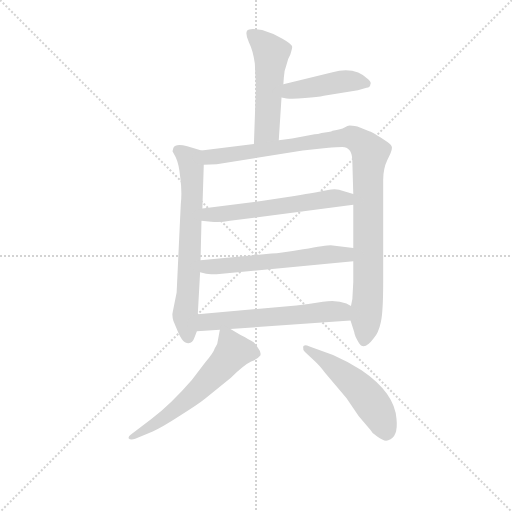
t = 0.00 s
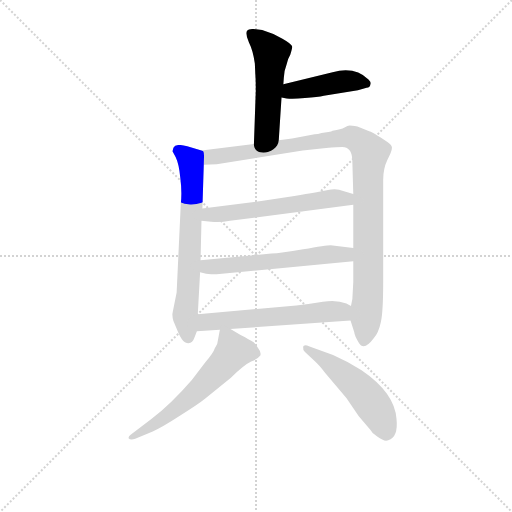
t = 1.44 s
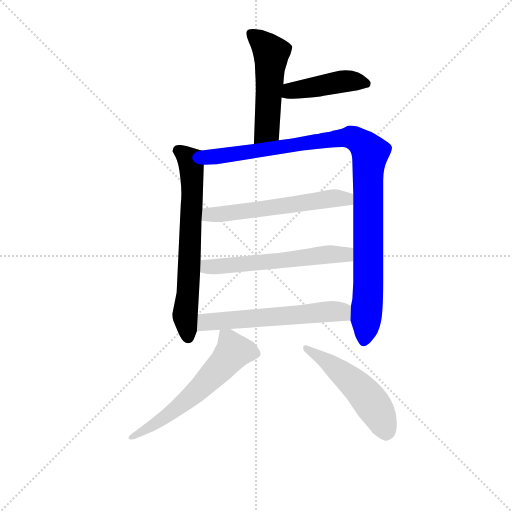
t = 2.87 s
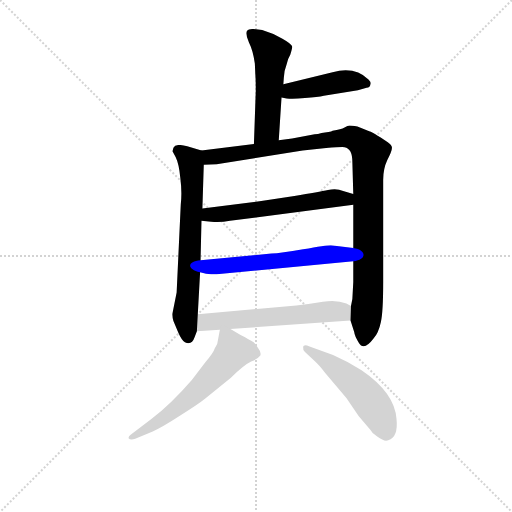
t = 4.30 s
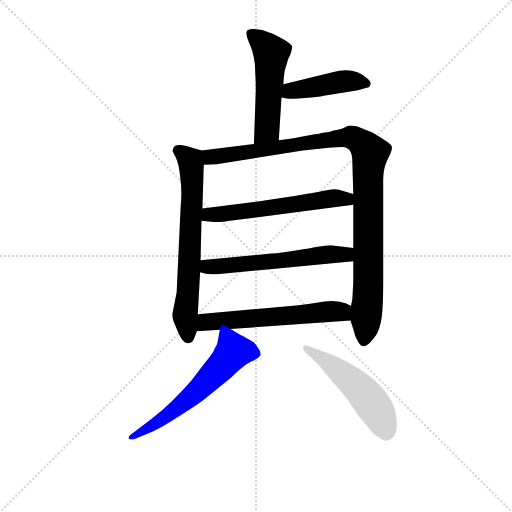
t = 5.74 s
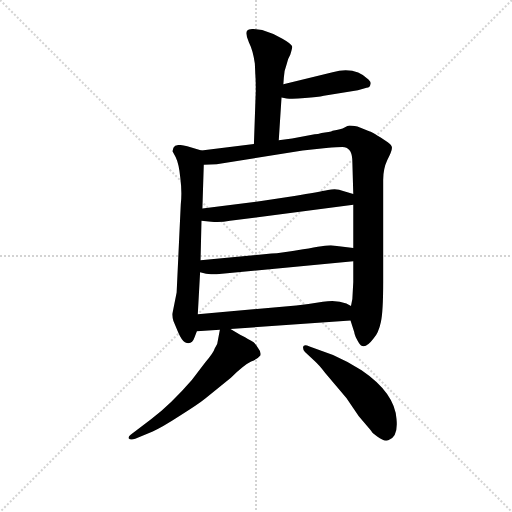
t = 7.17 s

The animated SVG that drew these frames (rendered in a browser with its animation timeline set to each time). Animation: 9 CSS @keyframes rules; one cycle of 7.17 s.

<svg version="1.1" viewBox="0 0 1024 1024" xmlns="http://www.w3.org/2000/svg">
  <g stroke="lightgray" stroke-dasharray="1,1" stroke-width="1" transform="scale(4, 4)">
    <line x1="0" y1="0" x2="256" y2="256"></line>
    <line x1="256" y1="0" x2="0" y2="256"></line>
    <line x1="128" y1="0" x2="128" y2="256"></line>
    <line x1="0" y1="128" x2="256" y2="128"></line>
  </g>
<g transform="scale(0.92, -0.92) translate(60, -900)">
   <style type="text/css">
    @keyframes keyframes0 {
      from {
       stroke: blue;
       stroke-dashoffset: 517;
       stroke-width: 128;
       }
       63% {
       animation-timing-function: step-end;
       stroke: blue;
       stroke-dashoffset: 0;
       stroke-width: 128;
       }
       to {
       stroke: black;
       stroke-width: 1024;
       }
       }
       #make-me-a-hanzi-animation-0 {
         animation: keyframes0 0.670736s both;
         animation-delay: 0.000000s;
         animation-timing-function: linear;
       }
    @keyframes keyframes1 {
      from {
       stroke: blue;
       stroke-dashoffset: 438;
       stroke-width: 128;
       }
       59% {
       animation-timing-function: step-end;
       stroke: blue;
       stroke-dashoffset: 0;
       stroke-width: 128;
       }
       to {
       stroke: black;
       stroke-width: 1024;
       }
       }
       #make-me-a-hanzi-animation-1 {
         animation: keyframes1 0.606445s both;
         animation-delay: 0.670736s;
         animation-timing-function: linear;
       }
    @keyframes keyframes2 {
      from {
       stroke: blue;
       stroke-dashoffset: 673;
       stroke-width: 128;
       }
       69% {
       animation-timing-function: step-end;
       stroke: blue;
       stroke-dashoffset: 0;
       stroke-width: 128;
       }
       to {
       stroke: black;
       stroke-width: 1024;
       }
       }
       #make-me-a-hanzi-animation-2 {
         animation: keyframes2 0.797689s both;
         animation-delay: 1.277181s;
         animation-timing-function: linear;
       }
    @keyframes keyframes3 {
      from {
       stroke: blue;
       stroke-dashoffset: 1041;
       stroke-width: 128;
       }
       77% {
       animation-timing-function: step-end;
       stroke: blue;
       stroke-dashoffset: 0;
       stroke-width: 128;
       }
       to {
       stroke: black;
       stroke-width: 1024;
       }
       }
       #make-me-a-hanzi-animation-3 {
         animation: keyframes3 1.097168s both;
         animation-delay: 2.074870s;
         animation-timing-function: linear;
       }
    @keyframes keyframes4 {
      from {
       stroke: blue;
       stroke-dashoffset: 578;
       stroke-width: 128;
       }
       65% {
       animation-timing-function: step-end;
       stroke: blue;
       stroke-dashoffset: 0;
       stroke-width: 128;
       }
       to {
       stroke: black;
       stroke-width: 1024;
       }
       }
       #make-me-a-hanzi-animation-4 {
         animation: keyframes4 0.720378s both;
         animation-delay: 3.172038s;
         animation-timing-function: linear;
       }
    @keyframes keyframes5 {
      from {
       stroke: blue;
       stroke-dashoffset: 579;
       stroke-width: 128;
       }
       65% {
       animation-timing-function: step-end;
       stroke: blue;
       stroke-dashoffset: 0;
       stroke-width: 128;
       }
       to {
       stroke: black;
       stroke-width: 1024;
       }
       }
       #make-me-a-hanzi-animation-5 {
         animation: keyframes5 0.721191s both;
         animation-delay: 3.892415s;
         animation-timing-function: linear;
       }
    @keyframes keyframes6 {
      from {
       stroke: blue;
       stroke-dashoffset: 587;
       stroke-width: 128;
       }
       66% {
       animation-timing-function: step-end;
       stroke: blue;
       stroke-dashoffset: 0;
       stroke-width: 128;
       }
       to {
       stroke: black;
       stroke-width: 1024;
       }
       }
       #make-me-a-hanzi-animation-6 {
         animation: keyframes6 0.727702s both;
         animation-delay: 4.613607s;
         animation-timing-function: linear;
       }
    @keyframes keyframes7 {
      from {
       stroke: blue;
       stroke-dashoffset: 595;
       stroke-width: 128;
       }
       66% {
       animation-timing-function: step-end;
       stroke: blue;
       stroke-dashoffset: 0;
       stroke-width: 128;
       }
       to {
       stroke: black;
       stroke-width: 1024;
       }
       }
       #make-me-a-hanzi-animation-7 {
         animation: keyframes7 0.734212s both;
         animation-delay: 5.341309s;
         animation-timing-function: linear;
       }
    @keyframes keyframes8 {
      from {
       stroke: blue;
       stroke-dashoffset: 510;
       stroke-width: 128;
       }
       62% {
       animation-timing-function: step-end;
       stroke: blue;
       stroke-dashoffset: 0;
       stroke-width: 128;
       }
       to {
       stroke: black;
       stroke-width: 1024;
       }
       }
       #make-me-a-hanzi-animation-8 {
         animation: keyframes8 0.665039s both;
         animation-delay: 6.075521s;
         animation-timing-function: linear;
       }
</style>
<path d="M 556.0 717.0 L 557.0 731.0 Q 558.0 748.0 563.0 760.0 Q 565.0 771.0 571.0 781.0 Q 576.0 797.0 575.0 799.0 Q 575.0 804.0 554.0 816.0 Q 534.0 828.0 510.0 835.0 L 490.0 837.0 Q 480.0 837.0 477.0 833.0 Q 473.0 826.0 481.0 808.0 Q 490.0 790.0 494.0 762.0 L 495.0 739.0 Q 496.0 729.0 496.0 702.0 L 492.0 587.0 C 491.0 557.0 544.0 565.0 546.0 595.0 L 552.0 688.0 L 556.0 717.0 Z" fill="lightgray"></path> 
<path d="M 663.0 743.0 L 556.0 717.0 C 527.0 710.0 522.0 693.0 552.0 688.0 L 563.0 686.0 Q 576.0 684.0 603.0 687.0 Q 631.0 689.0 644.0 692.0 L 718.0 704.0 L 737.0 709.0 Q 745.0 711.0 745.0 716.0 Q 748.0 720.0 741.0 727.0 Q 712.0 756.0 663.0 743.0 Z" fill="lightgray"></path> 
<path d="M 378.0 573.0 L 347.0 582.0 Q 322.0 589.0 317.0 579.0 L 315.0 571.0 L 322.0 558.0 Q 329.0 544.0 332.0 513.0 Q 336.0 482.0 333.0 456.0 L 324.0 264.0 L 315.0 219.0 Q 314.0 213.0 317.0 202.0 L 328.0 176.0 Q 335.0 160.0 342.0 156.0 Q 357.0 149.0 363.0 167.0 L 368.0 180.0 L 370.0 217.0 L 375.0 308.0 L 376.0 334.0 L 378.0 420.0 L 380.0 447.0 L 383.0 542.0 C 384.0 571.0 384.0 571.0 378.0 573.0 Z" fill="lightgray"></path> 
<path d="M 492.0 587.0 L 378.0 573.0 C 348.0 569.0 353.0 541.0 383.0 542.0 L 411.0 543.0 L 598.0 573.0 L 649.0 578.0 Q 683.0 581.0 689.0 580.0 Q 706.0 577.0 706.0 548.0 L 708.0 478.0 L 708.0 455.0 L 708.0 361.0 L 708.0 332.0 L 708.0 287.0 L 706.0 250.0 L 703.0 235.0 L 702.0 203.0 L 710.0 178.0 Q 711.0 169.0 720.0 155.0 Q 731.0 136.0 752.0 164.0 Q 763.0 176.0 768.0 200.0 Q 773.0 223.0 773.0 286.0 L 773.0 509.0 Q 773.0 533.0 782.0 552.0 Q 792.0 571.0 792.0 578.0 Q 793.0 584.0 783.0 591.0 Q 749.0 614.0 740.0 616.0 L 717.0 625.0 Q 704.0 627.0 700.0 627.0 Q 696.0 627.0 689.0 623.0 Q 682.0 619.0 663.0 616.0 Q 661.0 614.0 654.0 613.0 L 639.0 611.0 Q 631.0 608.0 624.0 608.0 L 575.0 599.0 L 546.0 595.0 L 492.0 587.0 Z" fill="lightgray"></path> 
<path d="M 378.0 420.0 L 399.0 418.0 Q 419.0 416.0 440.0 420.0 L 708.0 455.0 C 738.0 459.0 737.0 469.0 708.0 478.0 L 686.0 485.0 Q 672.0 491.0 653.0 487.0 Q 634.0 483.0 580.0 474.0 L 508.0 463.0 L 380.0 447.0 C 350.0 443.0 348.0 423.0 378.0 420.0 Z" fill="lightgray"></path> 
<path d="M 375.0 308.0 L 388.0 305.0 Q 407.0 303.0 411.0 304.0 L 708.0 332.0 C 738.0 335.0 738.0 357.0 708.0 361.0 L 659.0 367.0 Q 649.0 367.0 599.0 358.0 Q 550.0 349.0 530.0 349.0 L 376.0 334.0 C 346.0 331.0 346.0 315.0 375.0 308.0 Z" fill="lightgray"></path> 
<path d="M 368.0 180.0 L 418.0 183.0 L 441.0 185.0 L 702.0 203.0 C 732.0 205.0 730.0 222.0 703.0 235.0 L 693.0 240.0 Q 672.0 249.0 642.0 244.0 Q 613.0 239.0 584.0 236.0 L 370.0 217.0 C 340.0 214.0 338.0 178.0 368.0 180.0 Z" fill="lightgray"></path> 
<path d="M 418.0 183.0 L 414.0 162.0 Q 414.0 153.0 407.0 143.0 Q 404.0 133.0 386.0 112.0 L 357.0 74.0 Q 312.0 22.0 269.0 -11.0 L 224.0 -45.0 Q 218.0 -50.0 220.0 -53.0 Q 223.0 -57.0 234.0 -54.0 L 272.0 -38.0 Q 291.0 -30.0 331.0 -4.0 Q 371.0 21.0 387.0 34.0 L 442.0 79.0 Q 471.0 107.0 486.0 114.0 Q 502.0 121.0 506.0 127.0 Q 508.0 135.0 502.0 142.0 Q 495.0 155.0 486.0 159.0 Q 471.0 169.0 463.0 172.0 L 441.0 185.0 C 421.0 197.0 421.0 197.0 418.0 183.0 Z" fill="lightgray"></path> 
<path d="M 603.0 135.0 L 624.0 115.0 Q 634.0 106.0 647.0 89.0 L 693.0 35.0 L 720.0 -5.0 L 745.0 -34.0 Q 749.0 -42.0 760.0 -49.0 Q 776.0 -61.0 784.0 -57.0 Q 806.0 -51.0 802.0 -11.0 Q 798.0 46.0 726.0 95.0 Q 694.0 115.0 664.0 128.0 L 613.0 147.0 Q 600.0 152.0 599.0 146.0 Q 598.0 139.0 603.0 135.0 Z" fill="lightgray"></path> 
      <clipPath id="make-me-a-hanzi-clip-0">
      <path d="M 556.0 717.0 L 557.0 731.0 Q 558.0 748.0 563.0 760.0 Q 565.0 771.0 571.0 781.0 Q 576.0 797.0 575.0 799.0 Q 575.0 804.0 554.0 816.0 Q 534.0 828.0 510.0 835.0 L 490.0 837.0 Q 480.0 837.0 477.0 833.0 Q 473.0 826.0 481.0 808.0 Q 490.0 790.0 494.0 762.0 L 495.0 739.0 Q 496.0 729.0 496.0 702.0 L 492.0 587.0 C 491.0 557.0 544.0 565.0 546.0 595.0 L 552.0 688.0 L 556.0 717.0 Z" fill="lightgray"></path>
      </clipPath>
      <path clip-path="url(#make-me-a-hanzi-clip-0)" d="M 486.0 827.0 L 530.0 785.0 L 521.0 619.0 L 498.0 594.0 " fill="none" id="make-me-a-hanzi-animation-0" stroke-dasharray="389 778" stroke-linecap="round"></path>

      <clipPath id="make-me-a-hanzi-clip-1">
      <path d="M 663.0 743.0 L 556.0 717.0 C 527.0 710.0 522.0 693.0 552.0 688.0 L 563.0 686.0 Q 576.0 684.0 603.0 687.0 Q 631.0 689.0 644.0 692.0 L 718.0 704.0 L 737.0 709.0 Q 745.0 711.0 745.0 716.0 Q 748.0 720.0 741.0 727.0 Q 712.0 756.0 663.0 743.0 Z" fill="lightgray"></path>
      </clipPath>
      <path clip-path="url(#make-me-a-hanzi-clip-1)" d="M 559.0 694.0 L 572.0 703.0 L 691.0 724.0 L 736.0 719.0 " fill="none" id="make-me-a-hanzi-animation-1" stroke-dasharray="310 620" stroke-linecap="round"></path>

      <clipPath id="make-me-a-hanzi-clip-2">
      <path d="M 378.0 573.0 L 347.0 582.0 Q 322.0 589.0 317.0 579.0 L 315.0 571.0 L 322.0 558.0 Q 329.0 544.0 332.0 513.0 Q 336.0 482.0 333.0 456.0 L 324.0 264.0 L 315.0 219.0 Q 314.0 213.0 317.0 202.0 L 328.0 176.0 Q 335.0 160.0 342.0 156.0 Q 357.0 149.0 363.0 167.0 L 368.0 180.0 L 370.0 217.0 L 375.0 308.0 L 376.0 334.0 L 378.0 420.0 L 380.0 447.0 L 383.0 542.0 C 384.0 571.0 384.0 571.0 378.0 573.0 Z" fill="lightgray"></path>
      </clipPath>
      <path clip-path="url(#make-me-a-hanzi-clip-2)" d="M 328.0 572.0 L 353.0 552.0 L 357.0 535.0 L 343.0 221.0 L 349.0 168.0 " fill="none" id="make-me-a-hanzi-animation-2" stroke-dasharray="545 1090" stroke-linecap="round"></path>

      <clipPath id="make-me-a-hanzi-clip-3">
      <path d="M 492.0 587.0 L 378.0 573.0 C 348.0 569.0 353.0 541.0 383.0 542.0 L 411.0 543.0 L 598.0 573.0 L 649.0 578.0 Q 683.0 581.0 689.0 580.0 Q 706.0 577.0 706.0 548.0 L 708.0 478.0 L 708.0 455.0 L 708.0 361.0 L 708.0 332.0 L 708.0 287.0 L 706.0 250.0 L 703.0 235.0 L 702.0 203.0 L 710.0 178.0 Q 711.0 169.0 720.0 155.0 Q 731.0 136.0 752.0 164.0 Q 763.0 176.0 768.0 200.0 Q 773.0 223.0 773.0 286.0 L 773.0 509.0 Q 773.0 533.0 782.0 552.0 Q 792.0 571.0 792.0 578.0 Q 793.0 584.0 783.0 591.0 Q 749.0 614.0 740.0 616.0 L 717.0 625.0 Q 704.0 627.0 700.0 627.0 Q 696.0 627.0 689.0 623.0 Q 682.0 619.0 663.0 616.0 Q 661.0 614.0 654.0 613.0 L 639.0 611.0 Q 631.0 608.0 624.0 608.0 L 575.0 599.0 L 546.0 595.0 L 492.0 587.0 Z" fill="lightgray"></path>
      </clipPath>
      <path clip-path="url(#make-me-a-hanzi-clip-3)" d="M 386.0 566.0 L 397.0 559.0 L 432.0 562.0 L 691.0 602.0 L 713.0 598.0 L 742.0 573.0 L 741.0 276.0 L 731.0 159.0 " fill="none" id="make-me-a-hanzi-animation-3" stroke-dasharray="913 1826" stroke-linecap="round"></path>

      <clipPath id="make-me-a-hanzi-clip-4">
      <path d="M 378.0 420.0 L 399.0 418.0 Q 419.0 416.0 440.0 420.0 L 708.0 455.0 C 738.0 459.0 737.0 469.0 708.0 478.0 L 686.0 485.0 Q 672.0 491.0 653.0 487.0 Q 634.0 483.0 580.0 474.0 L 508.0 463.0 L 380.0 447.0 C 350.0 443.0 348.0 423.0 378.0 420.0 Z" fill="lightgray"></path>
      </clipPath>
      <path clip-path="url(#make-me-a-hanzi-clip-4)" d="M 384.0 426.0 L 394.0 433.0 L 661.0 469.0 L 687.0 469.0 L 699.0 461.0 " fill="none" id="make-me-a-hanzi-animation-4" stroke-dasharray="450 900" stroke-linecap="round"></path>

      <clipPath id="make-me-a-hanzi-clip-5">
      <path d="M 375.0 308.0 L 388.0 305.0 Q 407.0 303.0 411.0 304.0 L 708.0 332.0 C 738.0 335.0 738.0 357.0 708.0 361.0 L 659.0 367.0 Q 649.0 367.0 599.0 358.0 Q 550.0 349.0 530.0 349.0 L 376.0 334.0 C 346.0 331.0 346.0 315.0 375.0 308.0 Z" fill="lightgray"></path>
      </clipPath>
      <path clip-path="url(#make-me-a-hanzi-clip-5)" d="M 383.0 314.0 L 391.0 320.0 L 683.0 346.0 L 701.0 354.0 " fill="none" id="make-me-a-hanzi-animation-5" stroke-dasharray="451 902" stroke-linecap="round"></path>

      <clipPath id="make-me-a-hanzi-clip-6">
      <path d="M 368.0 180.0 L 418.0 183.0 L 441.0 185.0 L 702.0 203.0 C 732.0 205.0 730.0 222.0 703.0 235.0 L 693.0 240.0 Q 672.0 249.0 642.0 244.0 Q 613.0 239.0 584.0 236.0 L 370.0 217.0 C 340.0 214.0 338.0 178.0 368.0 180.0 Z" fill="lightgray"></path>
      </clipPath>
      <path clip-path="url(#make-me-a-hanzi-clip-6)" d="M 374.0 186.0 L 395.0 201.0 L 652.0 223.0 L 686.0 220.0 L 694.0 209.0 " fill="none" id="make-me-a-hanzi-animation-6" stroke-dasharray="459 918" stroke-linecap="round"></path>

      <clipPath id="make-me-a-hanzi-clip-7">
      <path d="M 418.0 183.0 L 414.0 162.0 Q 414.0 153.0 407.0 143.0 Q 404.0 133.0 386.0 112.0 L 357.0 74.0 Q 312.0 22.0 269.0 -11.0 L 224.0 -45.0 Q 218.0 -50.0 220.0 -53.0 Q 223.0 -57.0 234.0 -54.0 L 272.0 -38.0 Q 291.0 -30.0 331.0 -4.0 Q 371.0 21.0 387.0 34.0 L 442.0 79.0 Q 471.0 107.0 486.0 114.0 Q 502.0 121.0 506.0 127.0 Q 508.0 135.0 502.0 142.0 Q 495.0 155.0 486.0 159.0 Q 471.0 169.0 463.0 172.0 L 441.0 185.0 C 421.0 197.0 421.0 197.0 418.0 183.0 Z" fill="lightgray"></path>
      </clipPath>
      <path clip-path="url(#make-me-a-hanzi-clip-7)" d="M 495.0 132.0 L 448.0 136.0 L 342.0 26.0 L 302.0 -6.0 L 227.0 -52.0 " fill="none" id="make-me-a-hanzi-animation-7" stroke-dasharray="467 934" stroke-linecap="round"></path>

      <clipPath id="make-me-a-hanzi-clip-8">
      <path d="M 603.0 135.0 L 624.0 115.0 Q 634.0 106.0 647.0 89.0 L 693.0 35.0 L 720.0 -5.0 L 745.0 -34.0 Q 749.0 -42.0 760.0 -49.0 Q 776.0 -61.0 784.0 -57.0 Q 806.0 -51.0 802.0 -11.0 Q 798.0 46.0 726.0 95.0 Q 694.0 115.0 664.0 128.0 L 613.0 147.0 Q 600.0 152.0 599.0 146.0 Q 598.0 139.0 603.0 135.0 Z" fill="lightgray"></path>
      </clipPath>
      <path clip-path="url(#make-me-a-hanzi-clip-8)" d="M 606.0 142.0 L 672.0 98.0 L 726.0 50.0 L 761.0 5.0 L 779.0 -37.0 " fill="none" id="make-me-a-hanzi-animation-8" stroke-dasharray="382 764" stroke-linecap="round"></path>

</g>
</svg>
